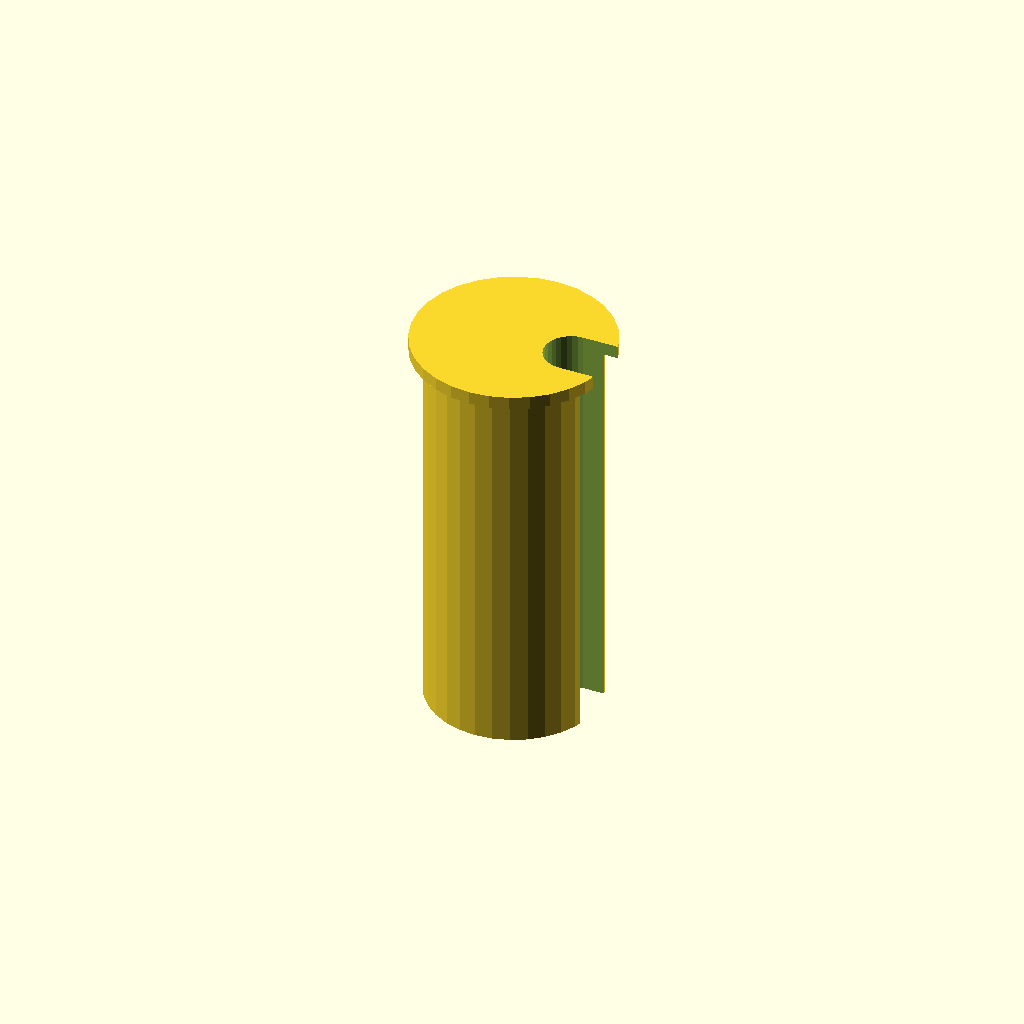
Cell 1: the model at its default parameters.
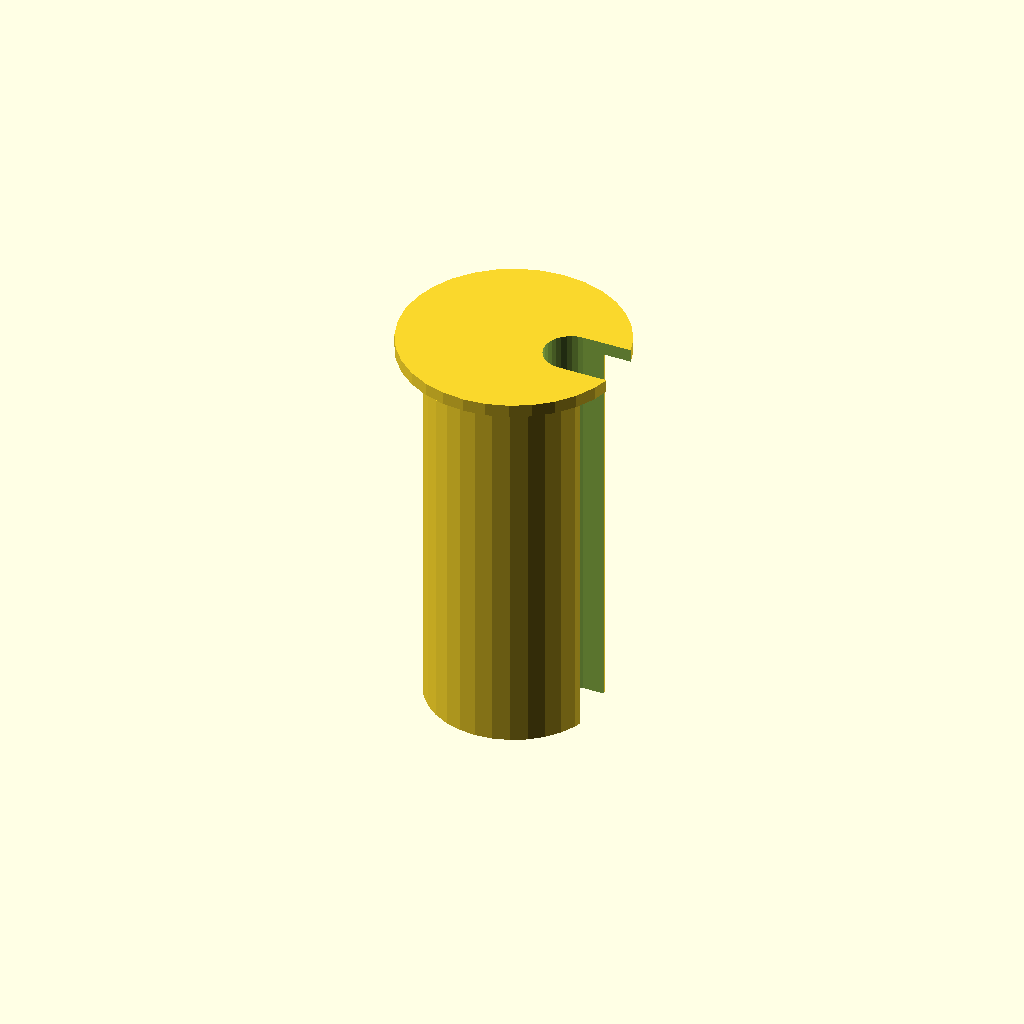
Cell 2: top_extra_r = 6 (everything else at default).
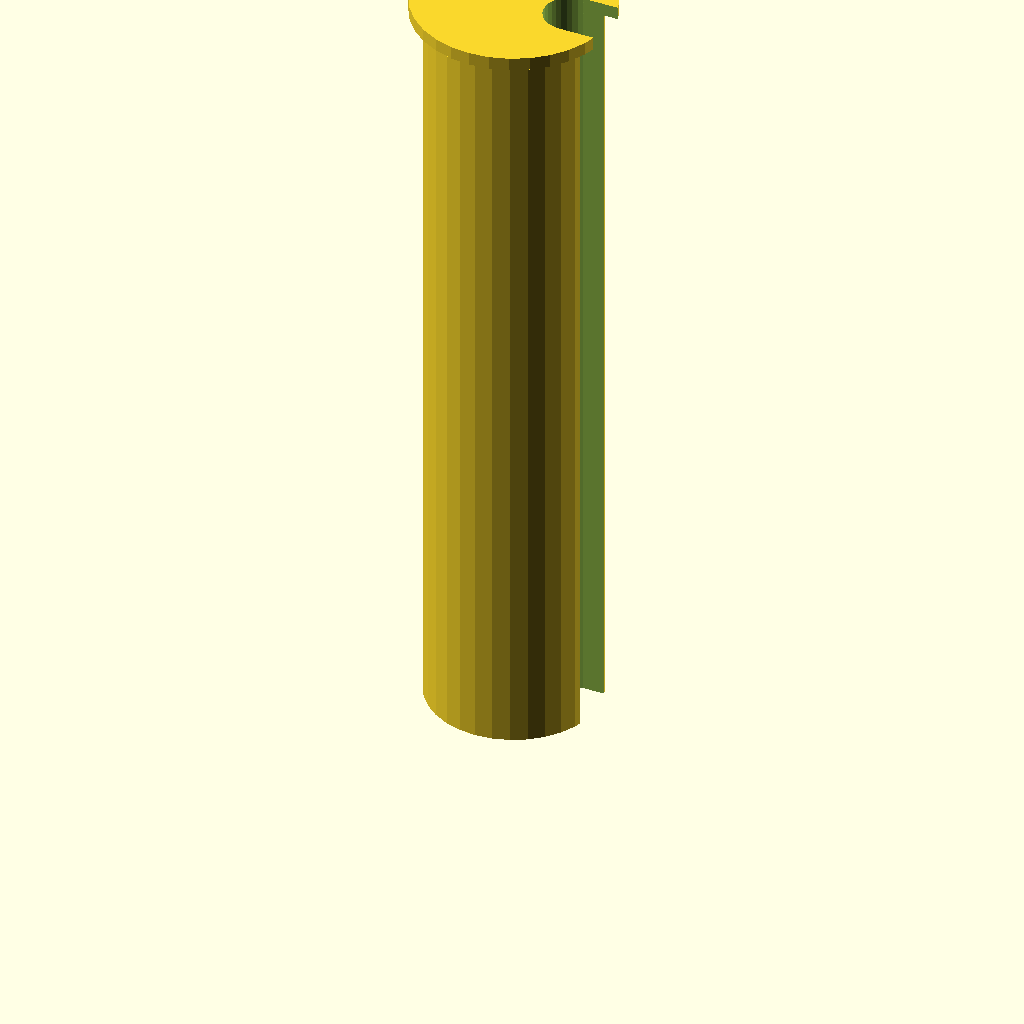
Cell 3: body_z = 180 (everything else at default).
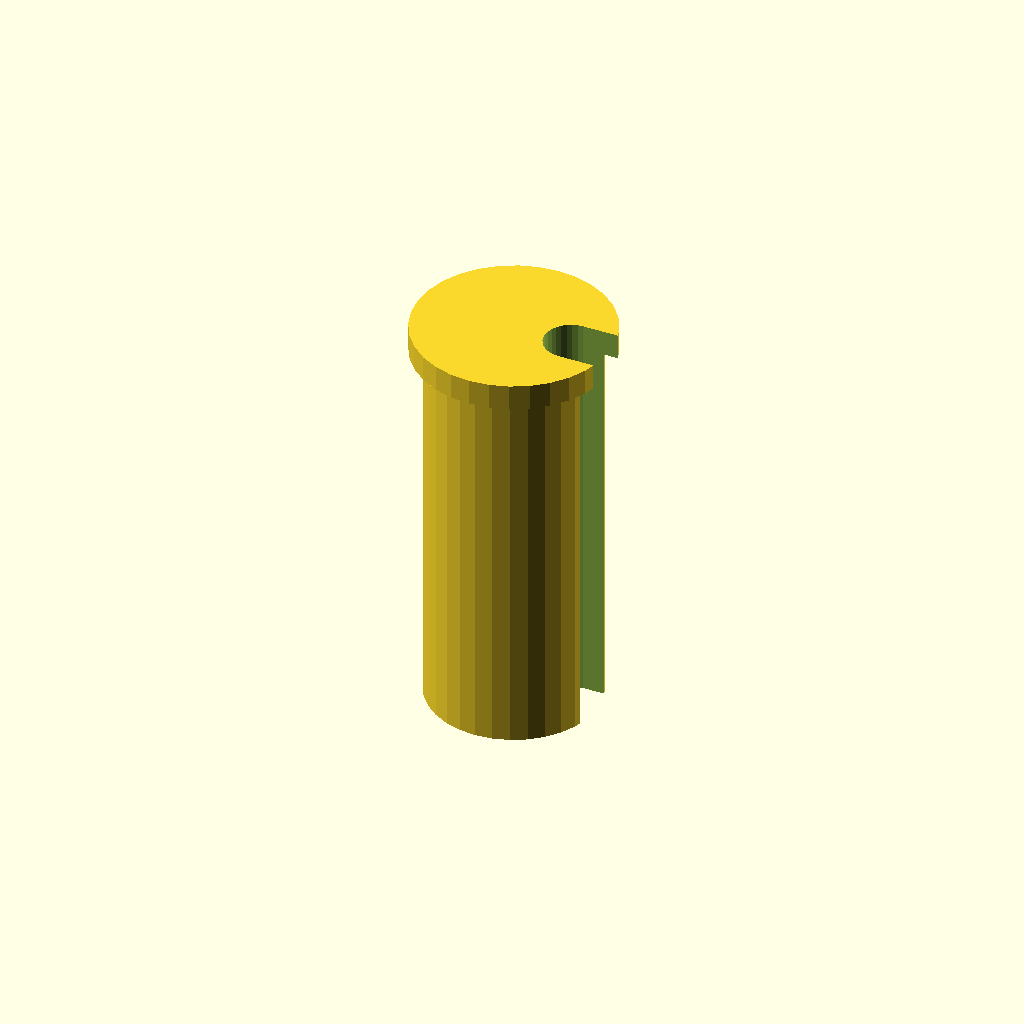
Cell 4 — top_z set to 6, the other parameters unchanged.
All cells are drawn from one camera (rotation 55°, 0°, 25°, orthographic, colour scheme Cornfield), so only the parameter changes between them.
The OpenSCAD source (birdfeeder-pole-adapter.scad):
include <modules/utils.scad>

////////////////////////////////////////////////////////////////////////////////////////////////////////////////////////
// measurements

bird_feeder_pole_r = 12.2 / 2;
outer_r = 40.0 / 2;

top_extra_r = 3.0;

////////////////////////////////////////////////////////////////////////////////////////////////////////////////////////
// settings

render_mode = "preview";
// render_mode = "print";

clearance = 0.15;

body_z = 90;
top_z = 3.0;

////////////////////////////////////////////////////////////////////////////////////////////////////////////////////////
// calculations

$fn = $preview ? 32 : 128;

////////////////////////////////////////////////////////////////////////////////////////////////////////////////////////
// models

if( render_mode == "preview" )
{
    BirdfeederPoleAdapter();
}
else if( render_mode == "print" )
{
    translate([ 0, 0, body_z + top_z ])
        rotate([ 180, 0, 0 ])
            BirdfeederPoleAdapter();
}
else
{
    assert( false, str( "Unknown render mode: ", render_mode ) );
}

////////////////////////////////////////////////////////////////////////////////////////////////////////////////////////

module BirdfeederPoleAdapter()
{
    cutout_r = bird_feeder_pole_r + clearance;

    difference()
    {
        union()
        {
            cylinder(
                r = outer_r - clearance,
                h = body_z
                );

            translate([ 0, 0, body_z ])
                cylinder(
                    r = outer_r + top_extra_r,
                    h = top_z
                    );
        }

        translate([
            outer_r - bird_feeder_pole_r - clearance,
            0,
            -DIFFERENCE_CLEARANCE
            ])
            cylinder(
                r = cutout_r,
                h = body_z + top_z + DIFFERENCE_CLEARANCE * 2
                );

        translate([
            outer_r - bird_feeder_pole_r - clearance,
            -cutout_r,
            -DIFFERENCE_CLEARANCE
            ])
            cube([
                cutout_r * 2,
                cutout_r * 2,
                body_z + top_z + DIFFERENCE_CLEARANCE * 2
                ]);
    }
}

////////////////////////////////////////////////////////////////////////////////////////////////////////////////////////
Parameter table extracted from the source (name, type, default, range or options):
top_extra_r: number, default 3
render_mode: string, default "preview"
clearance: number, default 0.15
body_z: number, default 90
top_z: number, default 3
